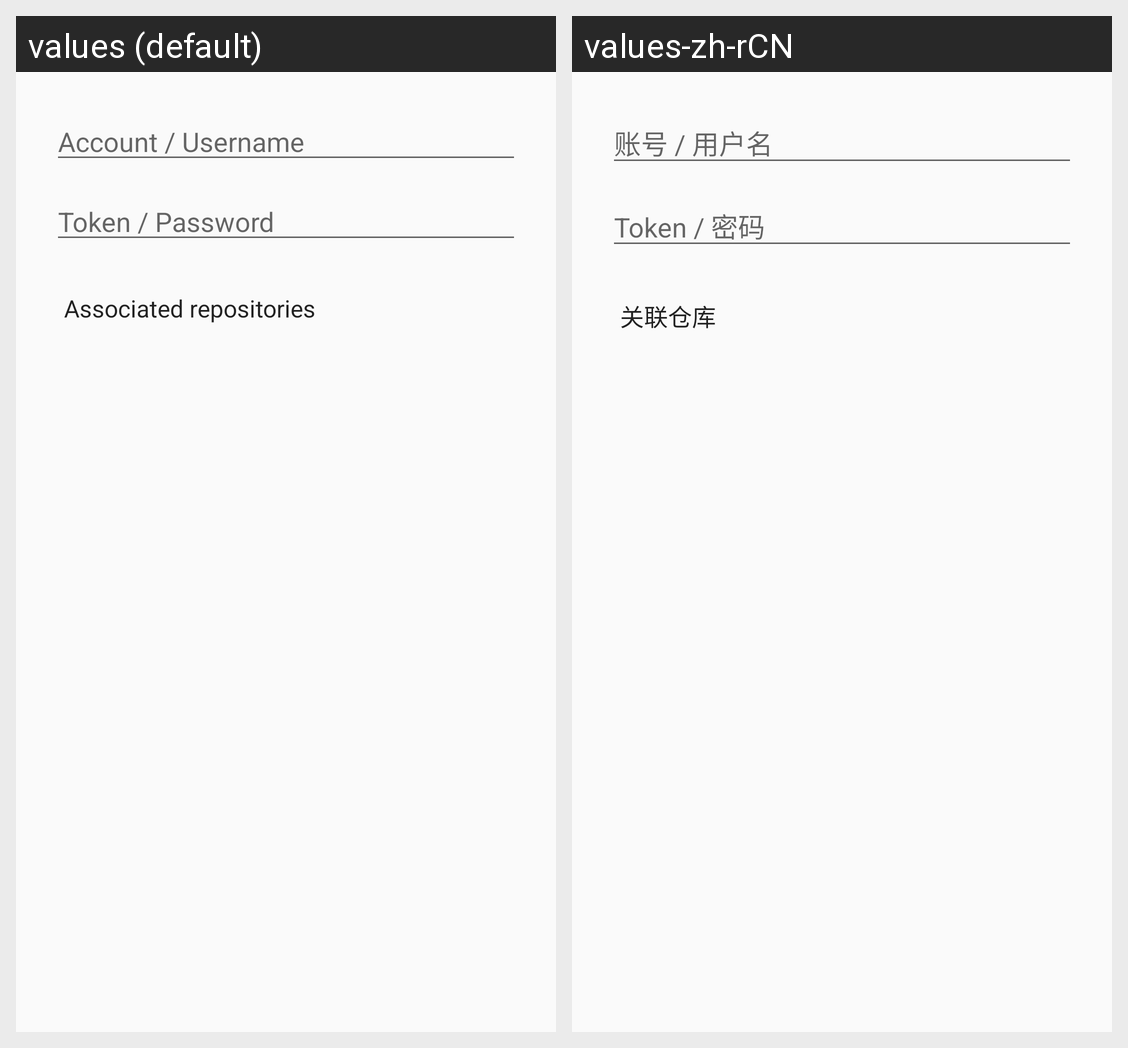

For this localized Android screen grid, give each drawn string resource with its value in every locale shown.
Android screen res/layout/dialog_edit_account.xml rendered under 2 locales, left to right: values (default), values-zh-rCN. Device: Nexus 5 (rendered at 1080×1920; each locale shown at half size, 540×960, under a caption strip naming it); theme AppTheme.
Strings drawn on this screen, with the default value and each locale's value (text and hints the layout hard-codes, and strings that could not be matched under every locale, appear in the picture but are not listed):

credential_account_hint
  values: Account / Username
  values-zh-rCN: 账号 / 用户名

credential_secret_hint
  values: Token / Password
  values-zh-rCN: Token / 密码

credential_rel_repos
  values: Associated repositories
  values-zh-rCN: 关联仓库
